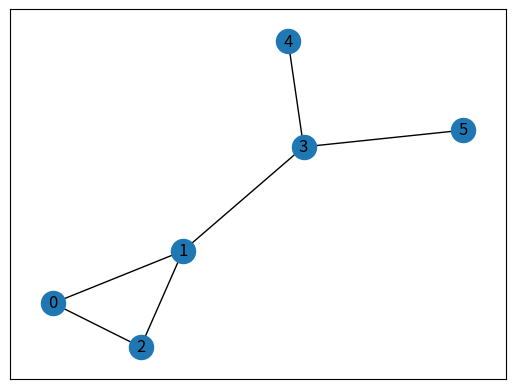

Write the Python code that produced this figure.
from typing import List, Tuple

import matplotlib.pyplot as plt
import networkx as nx


def display_graph(edges: List[Tuple[int, int]]):
    """Plots graph defined by given `edges` (with matplotlib)"""
    G = nx.Graph()
    G.add_edges_from(edges)
    nx.draw_networkx(G)
    plt.show()


if __name__ == "__main__":
    graph = [(0, 2), (1, 2), (1, 3), (5, 3), (3, 4), (1, 0)]
    display_graph(graph)
